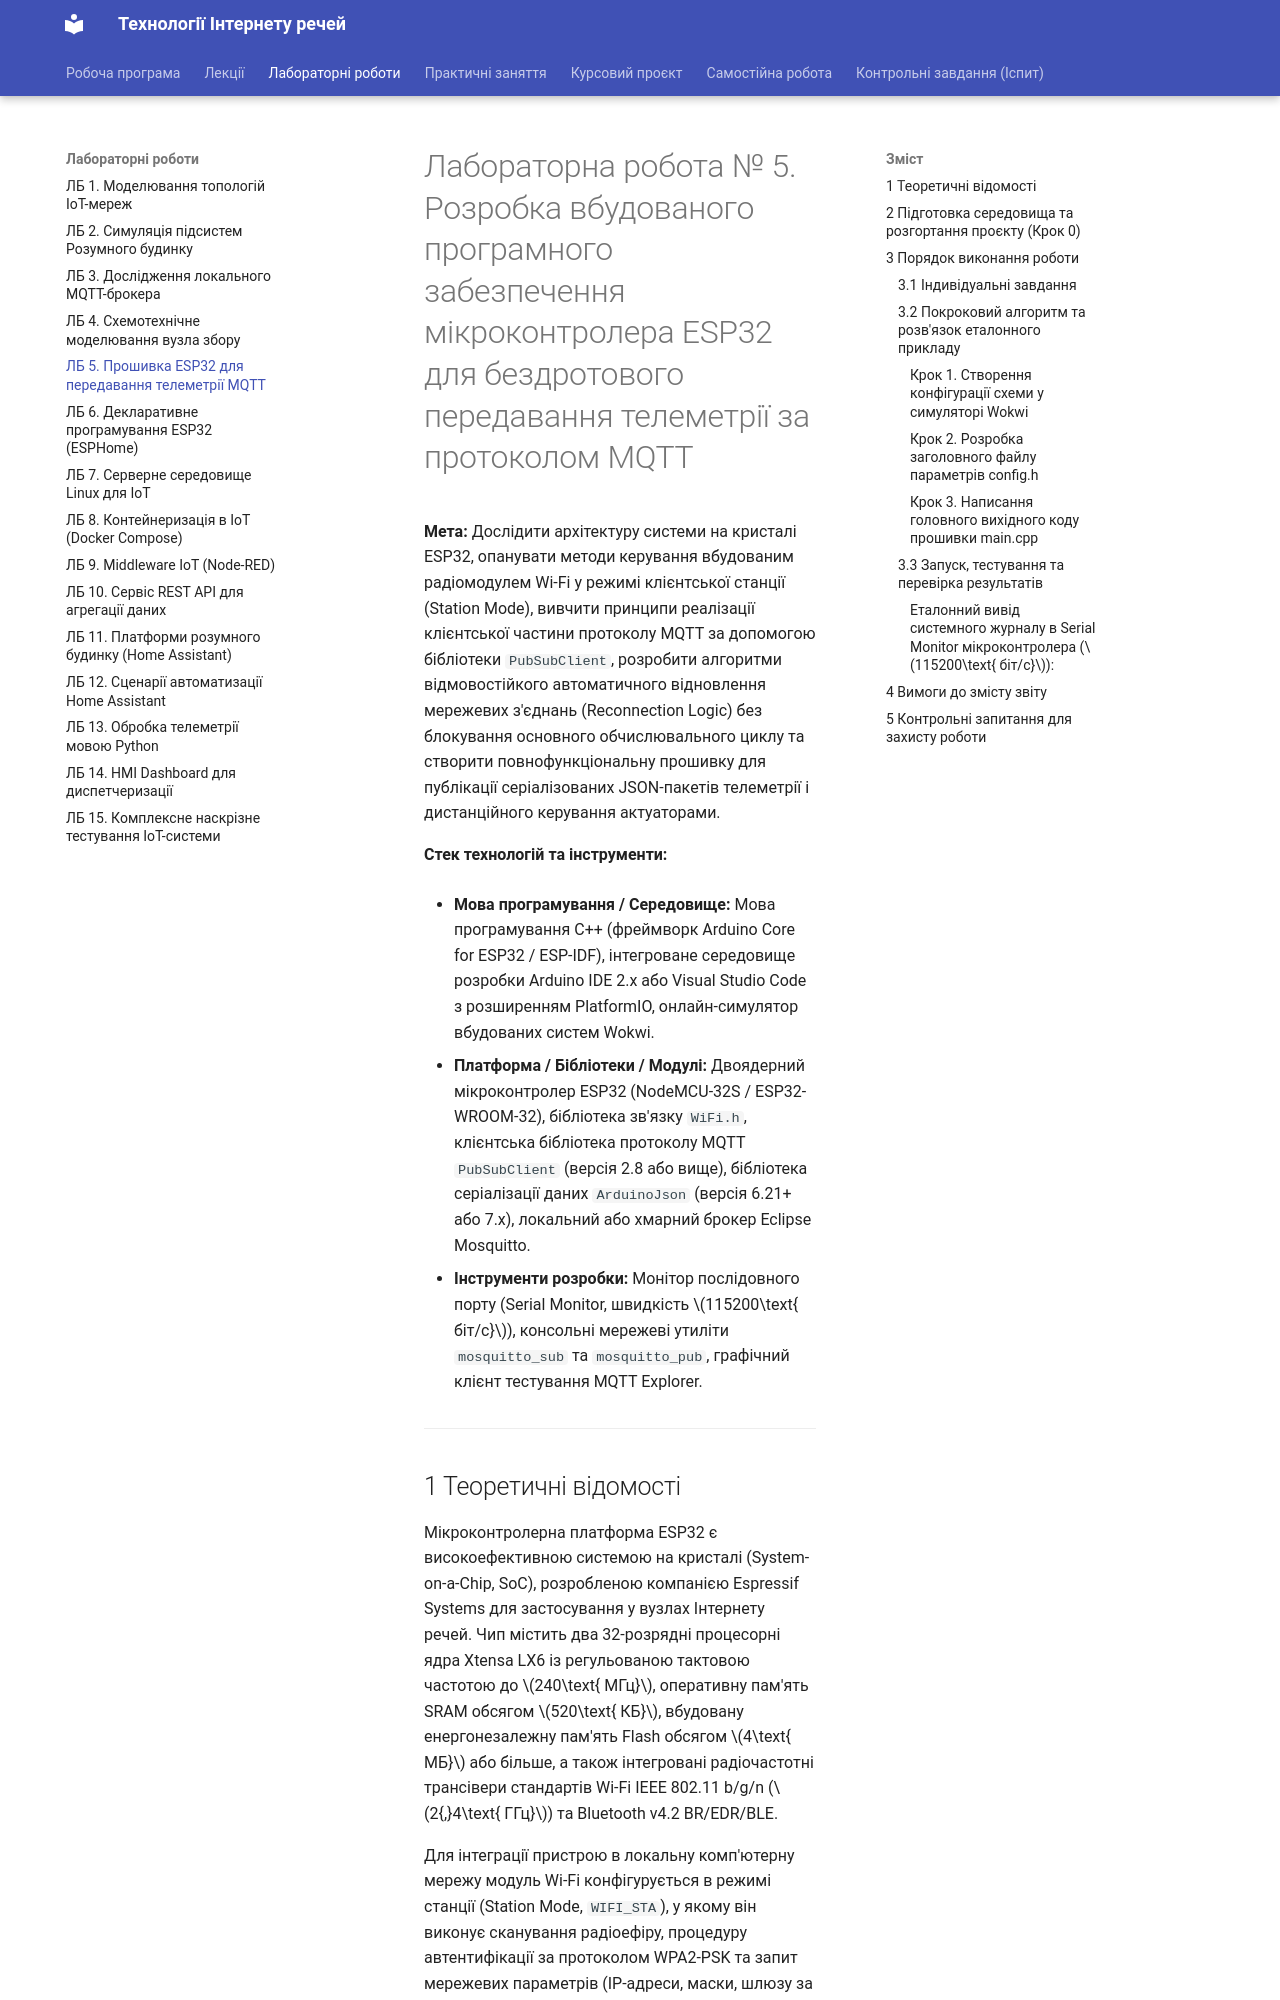

repository: KyryloVadurin/iot-technologies · page: lb/lb5/index.html · generator: mkdocs

# Лабораторна робота № 5. Розробка вбудованого програмного забезпечення мікроконтролера ESP32 для бездротового передавання телеметрії за протоколом MQTT

**Мета:** Дослідити архітектуру системи на кристалі ESP32, опанувати методи керування вбудованим радіомодулем Wi-Fi у режимі клієнтської станції (Station Mode), вивчити принципи реалізації клієнтської частини протоколу MQTT за допомогою бібліотеки `PubSubClient`, розробити алгоритми відмовостійкого автоматичного відновлення мережевих з'єднань (Reconnection Logic) без блокування основного обчислювального циклу та створити повнофункціональну прошивку для публікації серіалізованих JSON-пакетів телеметрії і дистанційного керування актуаторами.

**Стек технологій та інструменти:**
* **Мова програмування / Середовище:** Мова програмування C++ (фреймворк Arduino Core for ESP32 / ESP-IDF), інтегроване середовище розробки Arduino IDE 2.x або Visual Studio Code з розширенням PlatformIO, онлайн-симулятор вбудованих систем Wokwi.
* **Платформа / Бібліотеки / Модулі:** Двоядерний мікроконтролер ESP32 (NodeMCU-32S / ESP32-WROOM-32), бібліотека зв'язку `WiFi.h`, клієнтська бібліотека протоколу MQTT `PubSubClient` (версія 2.8 або вище), бібліотека серіалізації даних `ArduinoJson` (версія 6.21+ або 7.x), локальний або хмарний брокер Eclipse Mosquitto.
* **Інструменти розробки:** Монітор послідовного порту (Serial Monitor, швидкість $115200\text{ біт/с}$), консольні мережеві утиліти `mosquitto_sub` та `mosquitto_pub`, графічний клієнт тестування MQTT Explorer.

---
